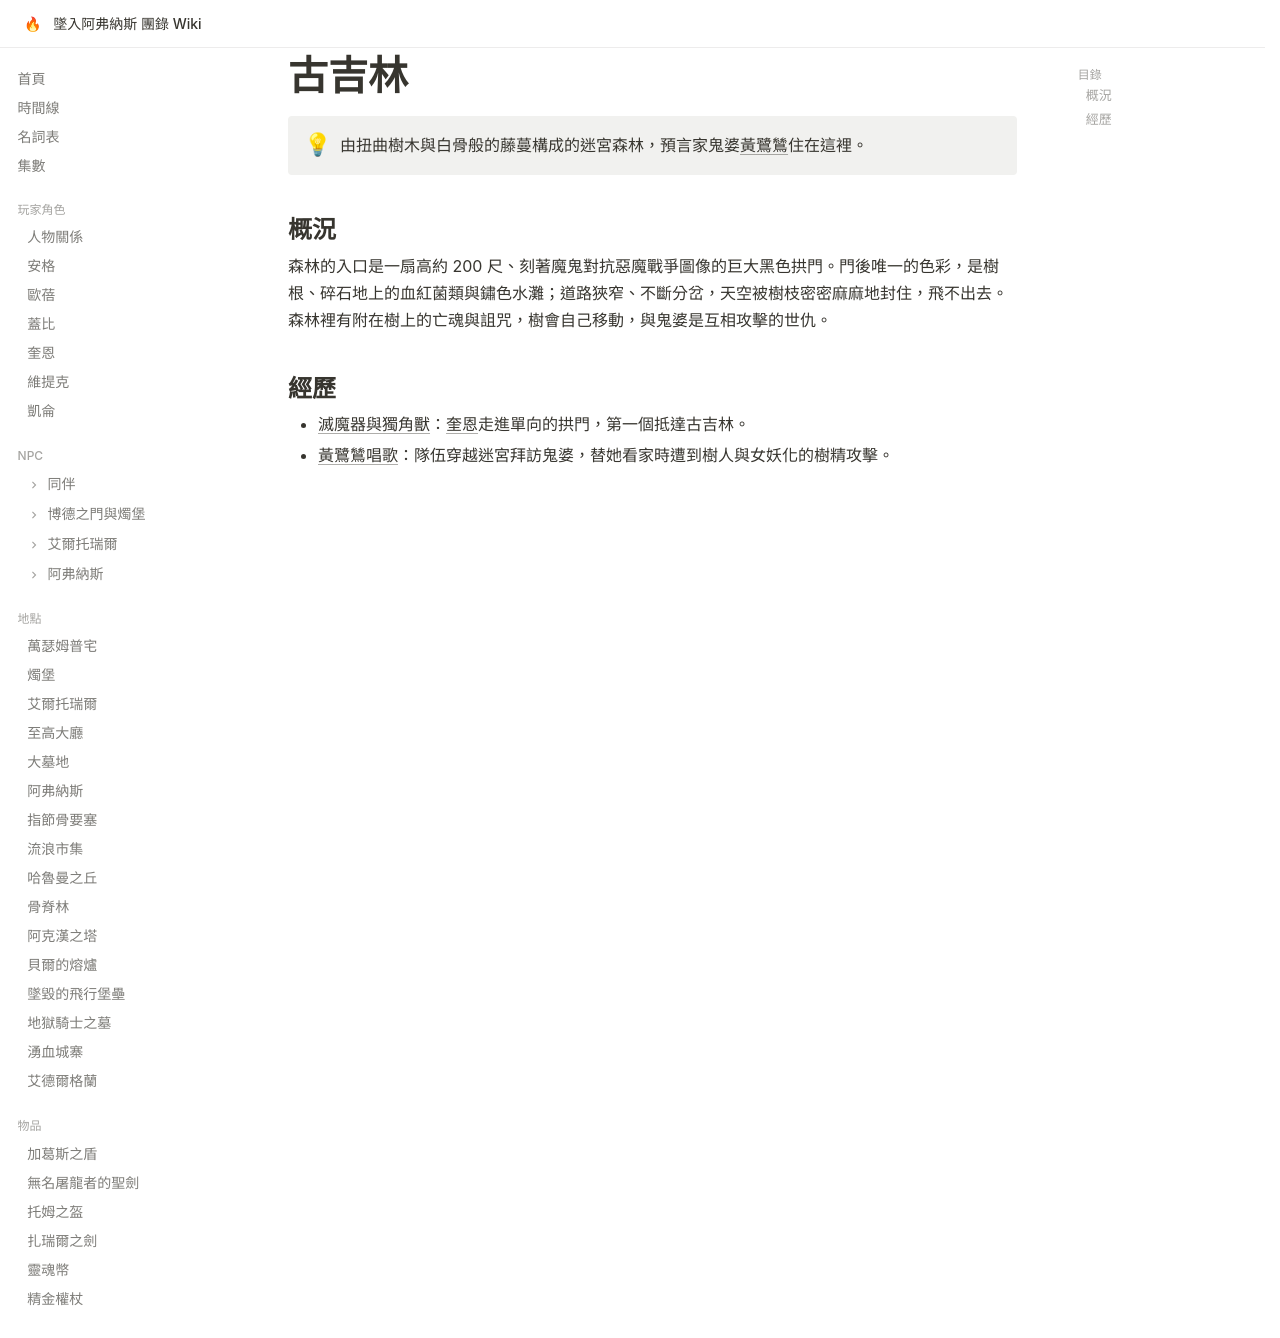

repository: EdithHSU/trpgwiki-dnd-avernus · page: places/古吉林/index.html · generator: mkdocs

---
title: 古吉林
emoji: 🌲
---

# 古吉林

!!! info ""
    由扭曲樹木與白骨般的藤蔓構成的迷宮森林，預言家鬼婆[黃鷺鷥](../npcs/黃鷺鷥.md)住在這裡。

## 概況

森林的入口是一扇高約 200 尺、刻著魔鬼對抗惡魔戰爭圖像的巨大黑色拱門。門後唯一的色彩，是樹根、碎石地上的血紅菌類與鏽色水灘；道路狹窄、不斷分岔，天空被樹枝密密麻麻地封住，飛不出去。森林裡有附在樹上的亡魂與詛咒，樹會自己移動，與鬼婆是互相攻擊的世仇。

## 經歷

- [滅魔器與獨角獸](../episodes/monkie-2.md)：[奎恩](../characters/奎恩.md)走進單向的拱門，第一個抵達古吉林。
- [黃鷺鷥唱歌](../episodes/2026-01.md)：隊伍穿越迷宮拜訪鬼婆，替她看家時遭到樹人與女妖化的樹精攻擊。
